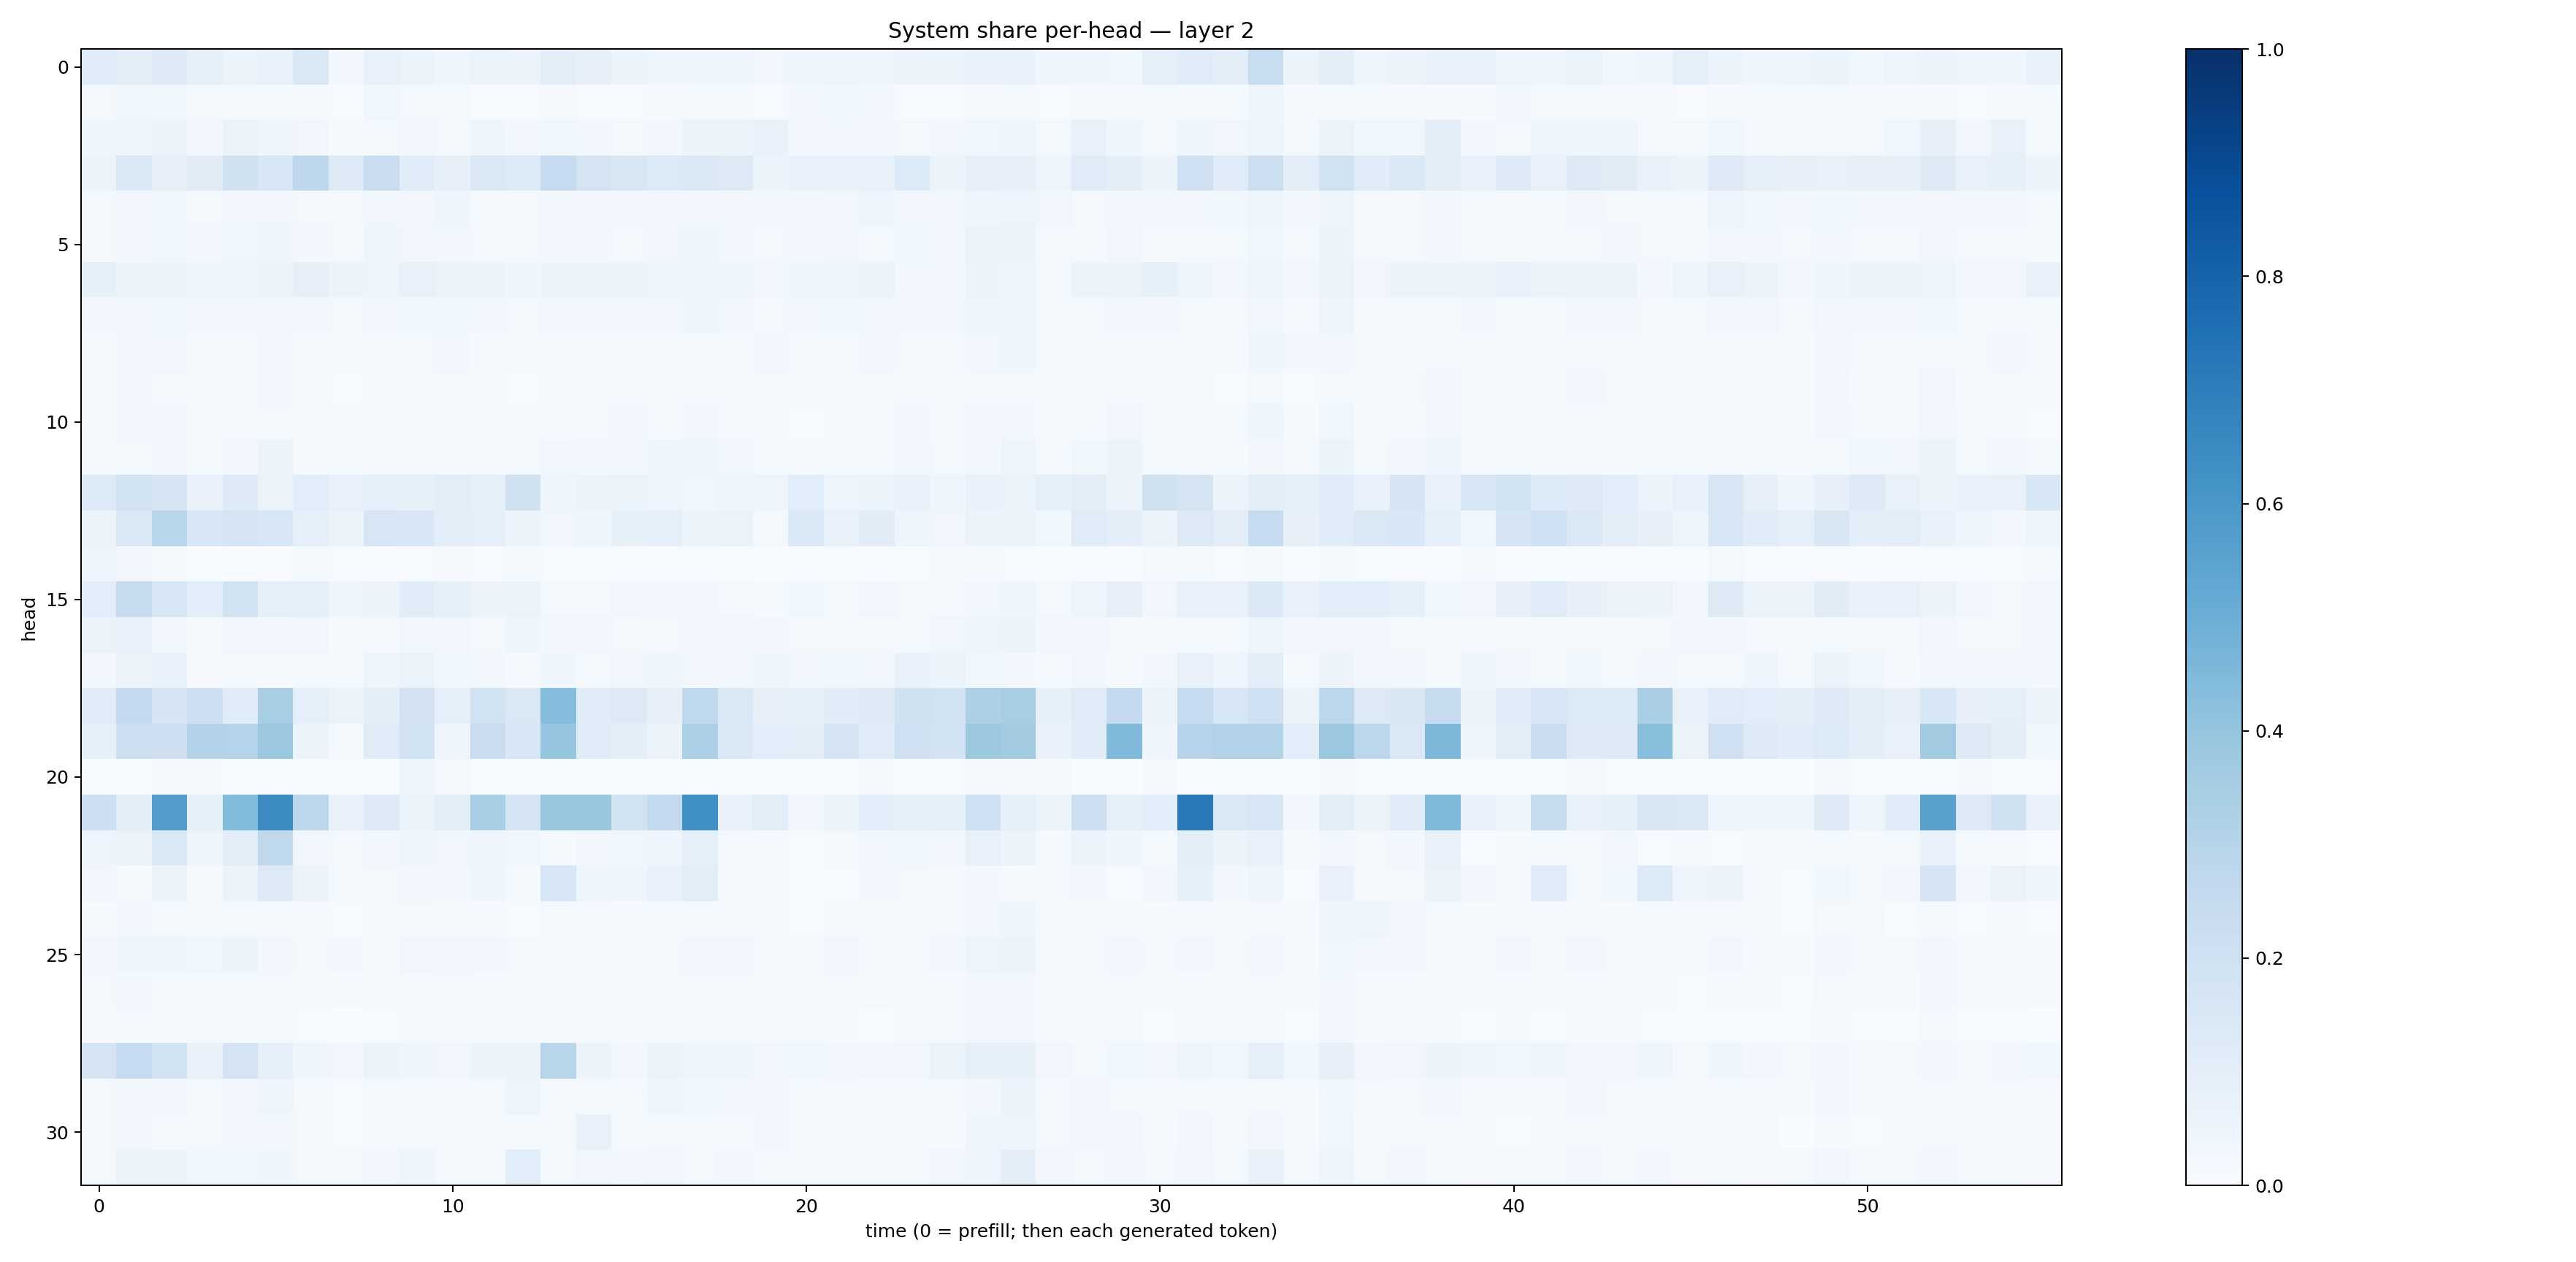

The table this chart was drawn from, first rows:
0.11657613, 0.09688919, 0.12744792, 0.085060626, 0.058815952, 0.07416292, 0.14589526, 0.024513569, 0.076077156, 0.06197976, 0.04068449, 0.06393702, 0.05773181, 0.10218681, 0.08168182, 0.05899294, 0.039634112, 0.04010733, 0.048666995, 0.03202445, 0.046763435, 0.047427412, 0.041760165, 0.057525724
0.0165, 0.0355, 0.03525, 0.01682, 0.01868, 0.01251, 0.008565, 0.005879, 0.03705, 0.01843, 0.01642, 0.00555, 0.004891, 0.009832, 0.005633, 0.005219, 0.009624, 0.01711, 0.01688, 0.004771, 0.02711, 0.0385, 0.02791, 0.006659
0.04357, 0.04636, 0.05842, 0.0309, 0.06556, 0.04101, 0.03237, 0.0109, 0.02224, 0.02541, 0.01891, 0.04371, 0.02387, 0.03597, 0.02536, 0.02104, 0.02932, 0.05699, 0.05382, 0.06789, 0.0305, 0.02978, 0.0273, 0.02242
0.05211, 0.1471, 0.08109, 0.1115, 0.1953, 0.1543, 0.2747, 0.1304, 0.2294, 0.1163, 0.07834, 0.1414, 0.1347, 0.2499, 0.1748, 0.1505, 0.1361, 0.1449, 0.1325, 0.05168, 0.07658, 0.06874, 0.07614, 0.136
0.01755, 0.03465, 0.03836, 0.02268, 0.0254, 0.03476, 0.02166, 0.01693, 0.03391, 0.02592, 0.04028, 0.01382, 0.02186, 0.03002, 0.02684, 0.02865, 0.02669, 0.02669, 0.03034, 0.02726, 0.03331, 0.03357, 0.04263, 0.02829
0.0205, 0.03093, 0.03763, 0.02585, 0.03872, 0.04687, 0.02784, 0.02259, 0.03941, 0.03313, 0.02417, 0.02322, 0.01878, 0.02935, 0.02572, 0.02096, 0.03271, 0.04162, 0.02387, 0.02285, 0.02408, 0.03148, 0.02229, 0.03751
0.083, 0.05768, 0.06609, 0.04447, 0.04861, 0.05106, 0.0814, 0.0565, 0.04958, 0.07579, 0.06591, 0.05521, 0.04217, 0.05245, 0.05923, 0.05547, 0.04726, 0.0432, 0.0504, 0.02746, 0.04564, 0.0439, 0.05577, 0.02563
0.02947, 0.03307, 0.03854, 0.02946, 0.03424, 0.03509, 0.03454, 0.02329, 0.02945, 0.03721, 0.03628, 0.02529, 0.01895, 0.02717, 0.03024, 0.02779, 0.02922, 0.04042, 0.02789, 0.0224, 0.02767, 0.03701, 0.03262, 0.02908
0.01361, 0.02481, 0.02639, 0.01243, 0.02207, 0.02344, 0.01554, 0.009975, 0.01188, 0.02082, 0.0255, 0.01231, 0.02013, 0.02092, 0.01992, 0.01561, 0.01462, 0.02244, 0.01183, 0.02554, 0.01534, 0.01555, 0.03282, 0.02263
0.009586, 0.02745, 0.02249, 0.01417, 0.02097, 0.0321, 0.01299, 0.006971, 0.009074, 0.01813, 0.01914, 0.00997, 0.007476, 0.01093, 0.01216, 0.0107, 0.01931, 0.01848, 0.01481, 0.0202, 0.01629, 0.01987, 0.01914, 0.01244
0.01073, 0.03058, 0.03025, 0.01135, 0.02046, 0.02097, 0.01224, 0.01086, 0.02124, 0.01707, 0.01577, 0.01003, 0.008484, 0.01309, 0.01962, 0.02489, 0.01264, 0.02474, 0.01349, 0.01267, 0.006649, 0.01381, 0.01404, 0.02497
0.01753, 0.02261, 0.02554, 0.01218, 0.02942, 0.05752, 0.02049, 0.01323, 0.009885, 0.0198, 0.01975, 0.009919, 0.0216, 0.03169, 0.02738, 0.02413, 0.04431, 0.04658, 0.02703, 0.01943, 0.01309, 0.01751, 0.01267, 0.02541
0.1366, 0.1917, 0.169, 0.07224, 0.1218, 0.0641, 0.1085, 0.07244, 0.093, 0.08528, 0.102, 0.08758, 0.1973, 0.03974, 0.06167, 0.06593, 0.04854, 0.03562, 0.04398, 0.04909, 0.1075, 0.0471, 0.06244, 0.06649
0.05204, 0.1478, 0.2854, 0.1535, 0.1728, 0.1551, 0.08835, 0.05759, 0.1581, 0.1531, 0.09548, 0.08689, 0.06033, 0.03355, 0.0444, 0.08517, 0.08874, 0.06105, 0.06597, 0.02145, 0.1372, 0.07168, 0.1122, 0.04049
0.04697, 0.02635, 0.008041, 0.002217, 0.00297, 0.003657, 0.01263, 0.005004, 0.005245, 0.005509, 0.008801, 0.006318, 0.01544, 0.003993, 0.007662, 0.005026, 0.004084, 0.002405, 0.003526, 0.00325, 0.004462, 0.002447, 0.003683, 0.003903
0.1081, 0.243, 0.1552, 0.1078, 0.1903, 0.09155, 0.0907, 0.04389, 0.05663, 0.114, 0.08327, 0.0571, 0.05951, 0.0218, 0.01967, 0.03377, 0.02412, 0.02536, 0.02012, 0.01262, 0.03693, 0.02242, 0.03179, 0.01776
0.06382, 0.06682, 0.03144, 0.02159, 0.02403, 0.02645, 0.03489, 0.01552, 0.02235, 0.0334, 0.03499, 0.01768, 0.04622, 0.02881, 0.02716, 0.02194, 0.02056, 0.02759, 0.0307, 0.02856, 0.0186, 0.01966, 0.02229, 0.01953
0.02541, 0.05715, 0.07407, 0.01167, 0.0174, 0.01169, 0.01967, 0.01946, 0.0506, 0.0663, 0.03778, 0.03082, 0.01036, 0.0462, 0.01698, 0.03309, 0.04514, 0.02782, 0.02594, 0.0462, 0.02379, 0.03674, 0.02867, 0.06737
0.1163, 0.2536, 0.1705, 0.2145, 0.1138, 0.3451, 0.08801, 0.06393, 0.09678, 0.1799, 0.08699, 0.1928, 0.1468, 0.4301, 0.1168, 0.1299, 0.07943, 0.2662, 0.1446, 0.08062, 0.08564, 0.1146, 0.1231, 0.1988
0.08567, 0.2185, 0.2138, 0.3085, 0.3038, 0.3806, 0.054, 0.0227, 0.1185, 0.1906, 0.04464, 0.2304, 0.1562, 0.3959, 0.1199, 0.1007, 0.05151, 0.3313, 0.1389, 0.1076, 0.1042, 0.1652, 0.1179, 0.2099
0.003687, 0.004355, 0.008075, 0.01145, 0.001622, 0.004982, 0.005177, 0.006547, 0.003412, 0.04146, 0.01581, 0.007785, 0.004268, 0.0008989, 0.0009714, 0.002446, 0.004136, 0.004309, 0.003824, 0.0006256, 0.00142, 0.004384, 0.008445, 0.002487
0.2136, 0.09656, 0.5765, 0.08441, 0.4381, 0.6475, 0.2809, 0.06669, 0.1224, 0.06262, 0.09408, 0.3438, 0.1757, 0.3916, 0.3901, 0.192, 0.2589, 0.6307, 0.07614, 0.1032, 0.03191, 0.05335, 0.106, 0.08378
0.04897, 0.06331, 0.1454, 0.04972, 0.1017, 0.2626, 0.03277, 0.02009, 0.03061, 0.04647, 0.03251, 0.04087, 0.03714, 0.01284, 0.0295, 0.03731, 0.04347, 0.08756, 0.01899, 0.01064, 0.007128, 0.01948, 0.02409, 0.03628
0.03468, 0.01159, 0.06519, 0.01244, 0.06079, 0.1268, 0.06512, 0.01737, 0.02244, 0.0253, 0.028, 0.04541, 0.01462, 0.163, 0.0501, 0.04626, 0.0706, 0.1043, 0.01784, 0.02293, 0.007384, 0.006224, 0.0279, 0.01575
0.009892, 0.03111, 0.01907, 0.01691, 0.01825, 0.01396, 0.0115, 0.006028, 0.01571, 0.0165, 0.01409, 0.01408, 0.007253, 0.0206, 0.01384, 0.01329, 0.01398, 0.01294, 0.01135, 0.01257, 0.006602, 0.01489, 0.0109, 0.01987
0.03057, 0.04613, 0.04782, 0.03592, 0.05415, 0.02806, 0.02074, 0.02351, 0.01521, 0.03267, 0.02922, 0.02406, 0.01857, 0.02056, 0.0204, 0.01647, 0.01935, 0.02766, 0.02348, 0.01759, 0.0134, 0.02604, 0.0209, 0.02142
0.01729, 0.02451, 0.02202, 0.01504, 0.01571, 0.02206, 0.0103, 0.009562, 0.01293, 0.0209, 0.02039, 0.01273, 0.01334, 0.01256, 0.01989, 0.01492, 0.01637, 0.02261, 0.02233, 0.01915, 0.01569, 0.0216, 0.02127, 0.01235
0.008667, 0.01993, 0.01654, 0.01352, 0.01294, 0.01805, 0.006146, 0.003873, 0.007263, 0.01012, 0.009416, 0.007898, 0.01146, 0.01866, 0.01745, 0.01087, 0.01534, 0.01857, 0.01603, 0.01236, 0.007994, 0.01422, 0.007639, 0.01361
0.1727, 0.248, 0.1891, 0.06999, 0.1751, 0.0908, 0.04258, 0.03453, 0.05234, 0.04387, 0.03321, 0.05186, 0.05098, 0.2915, 0.05972, 0.03056, 0.05309, 0.05066, 0.04182, 0.03128, 0.03738, 0.02756, 0.03342, 0.03401
0.02251, 0.02494, 0.03384, 0.018, 0.02686, 0.04719, 0.01596, 0.007126, 0.01689, 0.02238, 0.02332, 0.02328, 0.04697, 0.01528, 0.02243, 0.01435, 0.04001, 0.03849, 0.02853, 0.03284, 0.02189, 0.02054, 0.02286, 0.0138
0.02275, 0.03441, 0.02287, 0.02263, 0.0308, 0.02396, 0.01951, 0.006213, 0.01321, 0.02007, 0.02095, 0.01426, 0.01667, 0.01715, 0.07181, 0.01296, 0.0169, 0.0232, 0.01361, 0.02395, 0.01046, 0.01572, 0.01423, 0.0174
0.02258, 0.05233, 0.06163, 0.03731, 0.0379, 0.03909, 0.01601, 0.01178, 0.02505, 0.04031, 0.02262, 0.01535, 0.1074, 0.0224, 0.03404, 0.03041, 0.03271, 0.01859, 0.02372, 0.01216, 0.02192, 0.01692, 0.018, 0.02106
